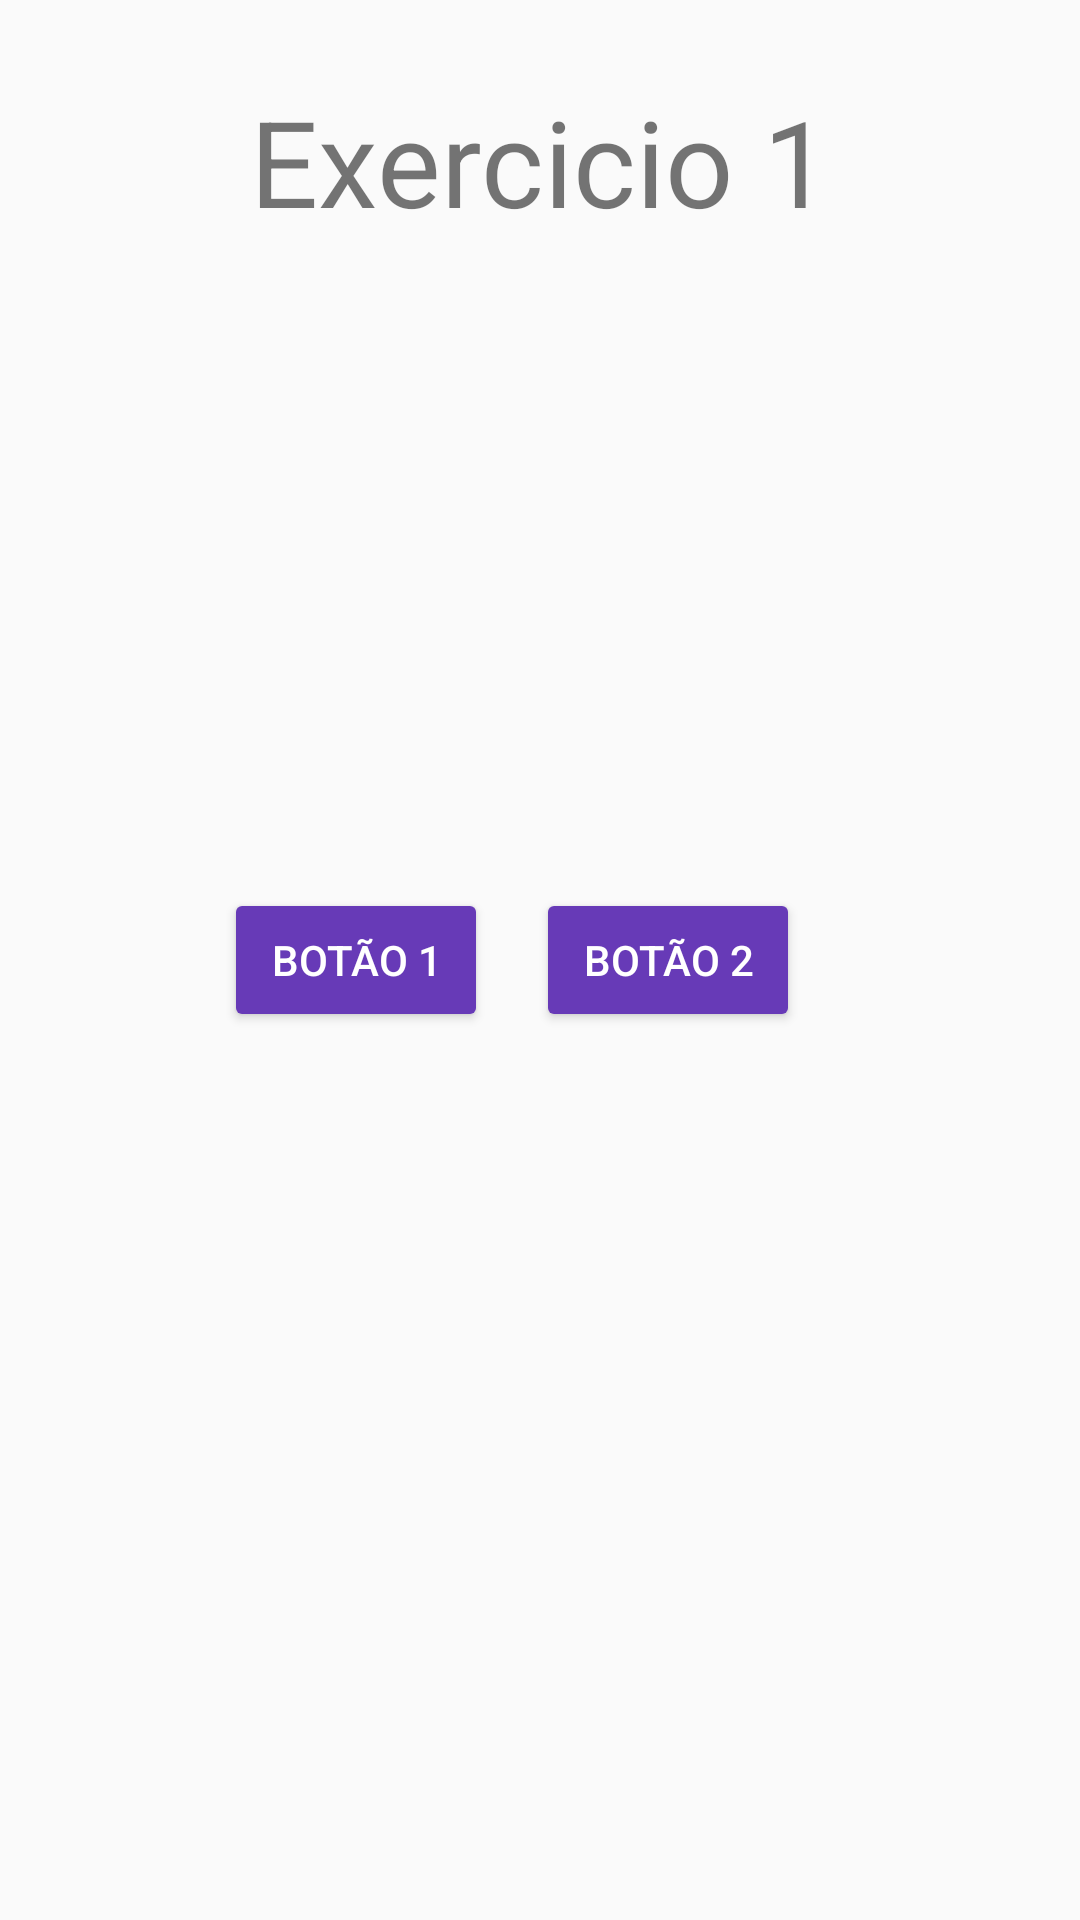

Reconstruct the res/layout file that produces this screen, plus the resources it refers to.
<!-- AndroidManifest.xml: application theme Theme.Avaliação2 -->
<!-- res/layout/activity_main.xml -->
<?xml version="1.0" encoding="utf-8"?>
<android.support.constraint.ConstraintLayout xmlns:android="http://schemas.android.com/apk/res/android"
    xmlns:app="http://schemas.android.com/apk/res-auto"
    xmlns:tools="http://schemas.android.com/tools"
    android:layout_width="match_parent"
    android:layout_height="match_parent"
    tools:context=".MainActivity">

    <Button
        android:id="@+id/bt1"
        android:layout_width="wrap_content"
        android:layout_height="wrap_content"
        android:layout_marginEnd="16dp"
        android:backgroundTint="#673AB7"
        android:text="Botão 1"
        android:textColor="#ffffff"
        app:layout_constraintBaseline_toBaselineOf="@+id/bt2"
        app:layout_constraintEnd_toStartOf="@+id/bt2"
        app:layout_constraintHorizontal_chainStyle="packed"
        app:layout_constraintStart_toStartOf="parent" />

    <Button
        android:id="@+id/bt2"
        style="@style/Widget.AppCompat.Button"
        android:layout_width="wrap_content"
        android:layout_height="wrap_content"
        android:layout_marginEnd="19dp"
        android:text="Botão 2"
        android:backgroundTint="#673AB7"
        android:textColor="#ffffff"
        app:layout_constraintBottom_toBottomOf="parent"
        app:layout_constraintEnd_toEndOf="parent"
        app:layout_constraintStart_toEndOf="@+id/bt1"
        app:layout_constraintTop_toTopOf="parent" />

    <TextView
        android:id="@+id/textView"
        android:layout_width="wrap_content"
        android:layout_height="wrap_content"
        android:layout_marginTop="27dp"
        android:text="Exercicio 1"
        android:textSize="40dp"
        app:layout_constraintEnd_toEndOf="parent"
        app:layout_constraintStart_toStartOf="parent"
        app:layout_constraintTop_toTopOf="parent" />
</android.support.constraint.ConstraintLayout>
<!-- resources referenced by this layout -->
<resources>
  <style name="Theme.Avaliação2" parent="Theme.AppCompat.Light.DarkActionBar">
          
          <item name="colorPrimary">@color/purple_500</item>
          <item name="colorPrimaryDark">@color/purple_700</item>
          <item name="colorAccent">@color/teal_200</item>
          
      </style>
  <!-- not gathered from this repository: default colours our renderer supplied (Android Studio template values) -->
  <color name="purple_500">#FF6200EE</color>
  <color name="purple_700">#FF3700B3</color>
  <color name="teal_200">#FF03DAC5</color>
</resources>
